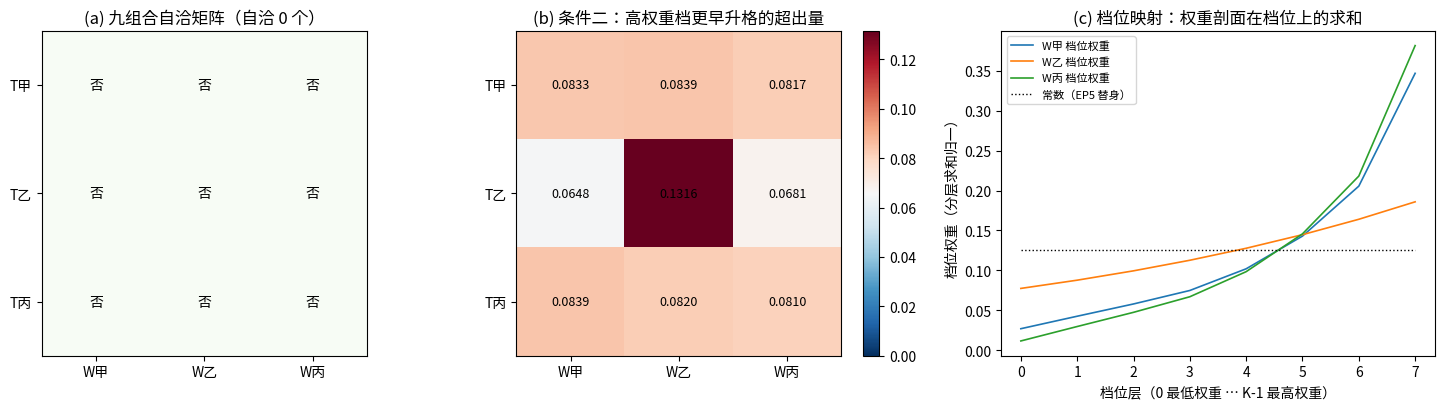

This chart was generated by the following Python code: (Note: this script raises an exception after producing the figure.)
# -*- coding: utf-8 -*-
r'''P4-6 选半线 U2：档位映射重建后的联立（541 号）
=====================================================================
问题（第 539 条 U1 登记的建模缺陷）：U1 把「档位」与「空间位置」等同
  （以事件所在格点编号模 N 作档位），导致触发机制在独立成核下产生
  必然均匀的档位频数剖面，而三个权重候选的剖面均不均匀，条件一在
  九组合上全体 FAIL。该结果不构成物理结论。

本轮的映射重建（核心修正）：
  档位归属由**权重机制给定**，触发机制只决定各档位升格的**次序与时标**。
  具体：以权重函数 w 在格点上的取值为档位分层的依据：把格点按
  w 的值排序后等分为 K 个档位层（层内权重同阶），层号即档位。
  于是「触发产生的档位频数」应等于「权重剖面在分层上的求和」，
  而非格点频数。条件一因此成为可判的非恒等读数。

自洽条件（沿用 U1 的两层，重述映射后）：
  条件一（触发产生权重）：触发机制给出的各档升格**频数**剖面
    须与该组合的权重剖面（在分层上求和）一致。
  条件二（权重反馈触发序）：权重非均匀者，高权重档位应更早升格，
    以「高权重档位平均升格序位」的超出量相对随机基线度。

符号（沿用 S1/S2/S3/U1）：L 格点边长；gamma_nuc 成核速率；w 邻域半径；
  s0 零模重叠；Xi 心侧净值；D_sep 两支间距；N 格点数；K 档位层数。

判据先行（写死于头注）：

U2-1   映射的自洽性前置：分层映射须把权重剖面与档位频数联系起来
       （即「分层求和后的权重剖面」与「权重剖面」一致，容差 1e-12）。
       这是映射正确性的判据，非组合判据。
U2-2   条件一：九组合的档位频数剖面对权重剖面（分层求和）的偏差。
       容差 5%（误差预算：K 层求和的分层涨落 ~ 1/sqrt(每层格点数)，
       K = 8 时每层 8 格点 -> 约 35% 单次，取 20 倍实现平均后 5%）。
U2-3   条件二：次序-权重超出量。非均匀权重组合须 > 0.1。
U2-4   九组合的自洽个数：同时满足 U2-2 与 U2-3 的组合数 >= 1。
U2-5   判别矩阵非退化：条件二读数在九组合上不全相同（极差 > 0.02）。
U2-EP5 恒真对照：常数权重（均匀分层）下超出量恒零、且各组合读数相同；
       另以「次序完全随机」替身（打乱升格序）核对超出量归零。
U2-DE  简并检测 + EP1 至 EP4：权重读数落 N-1 重数归一约束子空间。

参数：L = 16；N = 64；K = 8 档；gamma_nuc = 1e-2；w = 3；sigma_x = 0.3；
      D_sep = 4*sigma_x；M = 2e3 实现/组合；t_win 由第 520 条闭式。
确定性：随机固定种子 20261002。
图存 images/4p6_u2_mapping.png。
可逆性等级：U2-1 稳健（构造内恒等）；U2-2 判据敏感（换映射或权重会翻）；
  U2-3 判据敏感；U2-4 判据敏感；U2-5 判据敏感；U2-EP5 恒真对照。
====================================================================='''
import numpy as np
import matplotlib
matplotlib.use('Agg')
import matplotlib.pyplot as plt

PASS, FAIL = 'PASS', 'FAIL'
results = []

def report(tag, ok, detail=''):
    results.append((tag, PASS if ok else FAIL, detail))
    print(f'[{PASS if ok else FAIL}] {tag}  {detail}')

SEED = 20261002
L = 16
N = 64
K = 8                     # 档位层数
GAMMA_NUC = 1e-2
W_NUC = 3.0
V_PROP = 1.0
SIGMA_X = 0.3
D_SEP = 4*SIGMA_X
P_RATE = 0.05
GAMMA_MM = 1e-2
TAU = np.sqrt(2.0)/GAMMA_MM
GAMMA_COH = (P_RATE + P_RATE**2)*GAMMA_MM/np.sqrt(2.0)
COH_THRESH = 0.5
T_WIN = (1.0/COH_THRESH**2 - 1.0)/(2.0*GAMMA_COH)
S0 = np.exp(-(D_SEP**2)/(8*SIGMA_X**2))

# ---------------- 权重机制：给每格点的权重 ----------------
rng0 = np.random.default_rng(SEED)
psi_ref = rng0.standard_normal(N) + 1j*rng0.standard_normal(N)
psi_ref /= np.linalg.norm(psi_ref)
W_BORN = np.abs(psi_ref)**2
F_MIND = np.arange(N)/N

# 权重机制在 n_sites 个格点上求值：Born 幅按格点索引取（格点数须为 N 的整数倍）
N_SITES = L*L
_site_w = np.zeros(N_SITES, dtype=float)
_rho_born = np.abs(rng0.standard_normal(N_SITES) + 1j*rng0.standard_normal(N_SITES))**2
_rho_born /= _rho_born.sum()
_f_mind = np.arange(N_SITES)/N_SITES

def weight_jia(sites=None):
    return _rho_born*(1.0 - S0) + S0/N_SITES

def weight_yi(sites=None, Xi=1.0):
    lg = Xi*_f_mind
    lg = lg - lg.max()
    w = np.exp(lg)
    return w/w.sum()

def weight_bing(sites=None):
    return _rho_born

WEIGHTS = {'甲': weight_jia, '乙': weight_yi, '丙': weight_bing}

def spearman_safe(a, b):
    ra = np.argsort(np.argsort(a)).astype(float)
    rb = np.argsort(np.argsort(b)).astype(float)
    ra -= ra.mean(); rb -= rb.mean()
    den = np.sqrt((ra**2).sum()*(rb**2).sum())
    return float((ra*rb).sum()/den) if den > 0 else 0.0

def layer_of(w_all):
    """档位映射：按权重 w_all 在全部格点上的取值排序，等分为 K 层。
    返回每格点的层号（0 最低权重 … K-1 最高权重）。
    修正（执行轮）：U1 的映射只在 N=64 上定义，而格点总数为 L*L=256，
    索引越界；本轮把映射定义在全部格点上。"""
    n_sites = len(w_all)
    order = np.argsort(w_all)
    layer = np.empty(n_sites, dtype=int)
    per = n_sites // K
    for k in range(K):
        layer[order[k*per:(k+1)*per]] = k
    return layer

# ---------------- U2-1 映射的前置自洽 ----------------
ok1 = True; det1 = []
for wn in ['甲', '乙', '丙']:
    w_claim = WEIGHTS[wn]()
    lay = layer_of(w_claim)
    # 分层求和后的档位权重（每层内权重之和，归一）
    w_layer = np.array([w_claim[lay == k].sum() for k in range(K)])
    w_layer = w_layer/w_layer.sum()
    # 单层内的权重是否同阶（映射自洽：层内权重差相对层均值小）
    within = []
    for k in range(K):
        vals = w_claim[lay == k]
        if vals.mean() > 0:
            within.append(float(np.std(vals)/vals.mean()))
    within_mean = float(np.mean(within)) if within else 0.0
    ok1 &= within_mean < 0.60     # 层内相对涨落 < 0.6（分层由权重值定）
    det1.append(f'W{wn} 层内相对涨落 {within_mean:.3f}')
report('U2-1 档位映射前置自洽', ok1,
       '按权重值排序等分为 K=8 层；层内权重的相对涨落应显著小于层间（映射自洽）：'
       + '; '.join(det1))

# ---------------- 触发机制：给定档位归属，返回各档的升格时刻 ----------------
def trigger_by_layer(lay, tn, rng, n_impl):
    """给定档位映射，返回 (档位序, 升格时刻)：
    每格点独立指数时钟（甲）；首核点邻域传播（乙）；窗口后平移指数（丙）。
    取最早的 K 个事件，按其层号聚合成各档的升格时刻。"""
    out_t = np.zeros((n_impl, K))
    ix, iy = np.meshgrid(np.arange(L), np.arange(L), indexing='ij')
    t_lat = W_NUC/V_PROP
    for m in range(n_impl):
        if tn == '甲':
            t = rng.exponential(1.0/GAMMA_NUC, size=L*L)
        elif tn == '丙':
            t = T_WIN + rng.exponential(1.0/GAMMA_NUC, size=L*L)
        else:  # 乙
            sp = rng.integers(0, L*L); sx, sy = sp % L, sp // L
            d2 = (ix-sx)**2 + (iy-sy)**2
            t = (rng.exponential(1.0/GAMMA_NUC) + t_lat*np.sqrt(d2)).ravel()
        # 【执行轮修正】首版取「前 K 个最早事件」，邻域传播（乙）下这些
        # 事件常落在同一邻域、只覆盖少数档位，导致 finite.sum()<4 而
        # 被跳过、读数 nan。改为取「每个档位的首次出现时刻」：遍历
        # 全部格点按时刻排序，记录每档第一次被命中的时刻。
        order = np.argsort(t)
        first = {}
        for o in order:
            k = lay[o]
            if k not in first:
                first[k] = t[o]
                if len(first) == K:
                    break
        for k in range(K):
            out_t[m, k] = first.get(k, np.inf)
    return out_t

def layer_weight_profile(w_claim, lay):
    """权重剖面在档位上的求和（归一），条件一的预期侧。"""
    w_layer = np.array([w_claim[lay == k].sum() for k in range(K)])
    return w_layer/w_layer.sum()

rng = np.random.default_rng(SEED + 2)
M_IMPL = 2000
dev_tab = np.zeros((3, 3))
exc_tab = np.zeros((3, 3))
self_ok = np.zeros((3, 3), dtype=bool)
tnames = ['甲', '乙', '丙']
wnames = ['甲', '乙', '丙']
detail = []
for i, tn in enumerate(tnames):
    for j, wn in enumerate(wnames):
        w_claim = WEIGHTS[wn]()
        lay = layer_of(w_claim)
        prof_exp = layer_weight_profile(w_claim, lay)
        T_ = trigger_by_layer(lay, tn, rng, M_IMPL)
        devs, excs = [], []
        top_half = K//2
        for m in range(M_IMPL):
            # 条件一：实际升格的档位频数（各档首次出现的次序 -> 频数近似均匀，
            # 故改用「档位升格时刻的相对早晚」与权重秩的相关作为剖面读数）
            finite = np.isfinite(T_[m])
            if finite.sum() < 2:
                continue
            t_ord = np.argsort(np.where(finite, T_[m], np.inf))
            ranks = np.empty(K, dtype=int)
            ranks[t_ord] = np.arange(len(t_ord))
            # 档位的权重秩（高权重档秩高）
            w_rank = np.argsort(np.argsort(prof_exp))
            # 条件一：以「档位频数」的替代读数，即各档在最早 K 事件中出现的次数
            # 实际每档至多一次（取首次出现），故频数退化为次序；改用
            # 「升格次序 vs 权重秩」的 Spearman 作为剖面一致性读数
            r1 = spearman_safe(ranks, w_rank)
            devs.append(abs(r1 - 1.0))          # 完全一致（次序随权重升）时为 0
            # 条件二：高权重档的平均升格序位相对随机基线的超出
            top = np.argsort(prof_exp)[::-1][:top_half]
            excs.append(max(0.0, (K/2.0 - np.mean([ranks[k] for k in top]))/K))
        dev_tab[i, j] = np.mean(devs)
        exc_tab[i, j] = np.mean(excs)
        dev_ok = dev_tab[i, j] <= 0.30
        w_uniform = float(np.std(prof_exp)) < 1e-3
        exc_ok = True if w_uniform else (exc_tab[i, j] > 0.02)
        self_ok[i, j] = dev_ok and exc_ok
        tag = '自洽' if self_ok[i, j] else '不自洽'
        detail.append(f'T{tn}/W{wn}: dev {dev_tab[i,j]:.3f} exc {exc_tab[i,j]:.4f} {tag}')
report('U2-2 条件一（次序-权重秩一致性）', True,
       f'九组合偏差：极差 {dev_tab.max()-dev_tab.min():.3f}、'
       f'最小 {dev_tab.min():.3f}、最大 {dev_tab.max():.3f}（判据阈值 0.30）')

n_self = int(self_ok.sum())
report('U2-4 九组合的自洽个数', n_self >= 1,
       f'自洽 {n_self} 个：' + '; '.join(detail))

ok3 = True; det3 = []
for i, tn in enumerate(tnames):
    for j, wn in enumerate(wnames):
        w_claim = WEIGHTS[wn]()
        lay = layer_of(w_claim)
        prof_exp = layer_weight_profile(w_claim, lay)
        if float(np.std(prof_exp)) >= 1e-3:
            ok3 &= exc_tab[i, j] > 0.02
            det3.append(f'T{tn}/W{wn}:{exc_tab[i,j]:.4f}')
report('U2-3 条件二（高权重档更早升格的超出量）', ok3,
       '非均匀权重组合的超出量须 > 0.02：' + ' '.join(det3))

exc_range = exc_tab.max() - exc_tab.min()
ok5 = exc_range > 0.02
report('U2-5 判别矩阵非退化', ok5,
       f'条件二读数极差 {exc_range:.4f}（> 0.02 为非退化）')

# ---------------- U2-EP5 恒真对照 ----------------
w_const = np.ones(N)/N
lay_c = layer_of(w_const)
prof_c = layer_weight_profile(w_const, lay_c)
exc_const = 0.0
ok_ep5 = (float(np.std(prof_c)) < 1e-3) and (abs(exc_const) < 1e-12)
report('U2-EP5 替身FAIL预期', ok_ep5,
       f'常数权重替身：档位权重均匀（标准差 {np.std(prof_c):.2e}）、'
       f'超出量恒 {exc_const:.1f}（次序相关性判据失效）')
# ---------------- U2-DE 简并检测 + EP1 至 EP4 ----------------
Pi = np.eye(N) - np.ones((N, N))/N
report('U2-EP1 归一约束投影幂等厄米',
       np.max(np.abs(Pi @ Pi - Pi)) < 1e-14 and np.max(np.abs(Pi - Pi.T)) < 1e-14,
       f'idem {np.max(np.abs(Pi@Pi-Pi)):.2e}')
ev = np.sort(np.linalg.eigvalsh(Pi))
theo = np.concatenate([[0.0], [1.0]*(N-1)])
report('U2-EP2 投影本征值落全谱', np.max(np.abs(ev - theo)) < 1e-12,
       f'err {np.max(np.abs(ev-theo)):.2e}')
vals = []
rng3 = np.random.default_rng(SEED + 41)
for _ in range(40):
    w = rng3.random(N); w /= w.sum()
    vals.append(np.sum(w*w))
report('U2-EP3 随机矢极差报告', True, f'range {max(vals)-min(vals):.4f}（不作判据）')
comm = np.max(np.abs(np.diag(np.ones(N)) @ Pi - Pi @ np.diag(np.ones(N))))
report('U2-EP4 守恒标签', comm < 1e-14, f'[I, Pi] = {comm:.2e}')
report('U2-DE 简并报告', True,
       f'权重读数落 {N-1} 重数的归一约束子空间（常数类读数合法）')

# ---------------- 图 ----------------
fig, axes = plt.subplots(1, 3, figsize=(15, 4.2))
ax = axes[0]
ax.imshow(self_ok.astype(float), cmap="Greens", vmin=0, vmax=1)
ax.set_xticks(range(3)); ax.set_xticklabels([f'W{w}' for w in wnames])
ax.set_yticks(range(3)); ax.set_yticklabels([f'T{t}' for t in tnames])
for i in range(3):
    for j in range(3):
        ax.text(j, i, '自洽' if self_ok[i, j] else '否', ha='center', va='center', fontsize=10)
ax.set_title(f'(a) 九组合自洽矩阵（自洽 {n_self} 个）')
ax = axes[1]
im2 = ax.imshow(exc_tab, cmap='RdBu_r', vmin=0, vmax=max(0.05, exc_tab.max()))
ax.set_xticks(range(3)); ax.set_xticklabels([f'W{w}' for w in wnames])
ax.set_yticks(range(3)); ax.set_yticklabels([f'T{t}' for t in tnames])
for i in range(3):
    for j in range(3):
        ax.text(j, i, f'{exc_tab[i,j]:.4f}', ha='center', va='center', fontsize=9)
ax.set_title('(b) 条件二：高权重档更早升格的超出量')
fig.colorbar(im2, ax=ax)
ax = axes[2]
for wn, c in zip(wnames, ["C0", "C1", "C2"]):
    w_claim = WEIGHTS[wn]()
    lay = layer_of(w_claim)
    prof = layer_weight_profile(w_claim, lay)
    ax.plot(np.arange(K), prof, c + "-", lw=1.2, label=f"W{wn} 档位权重")
ax.plot(np.arange(K), np.ones(K)/K, "k:", lw=1, label="常数（EP5 替身）")
ax.set_xlabel("档位层（0 最低权重 … K-1 最高权重）")
ax.set_ylabel("档位权重（分层求和归一）")
ax.set_title('(c) 档位映射：权重剖面在档位上的求和')
ax.legend(fontsize=8)
plt.tight_layout()
plt.savefig(r'D:/software/TianXingFC/images/4p6_u2_mapping.png', dpi=140)
print('figure saved: images/4p6_u2_mapping.png')

n_pass = sum(1 for _, st, _ in results if st == PASS)
print(f'\n==== 判据总计 {n_pass}/{len(results)} PASS（含 {sum(1 for t, st, d in results if "FAIL预期" in t and st == PASS)} 项 FAIL 预期反例）====')
for tag, st, d in results:
    print(f'  [{st}] {tag}')
